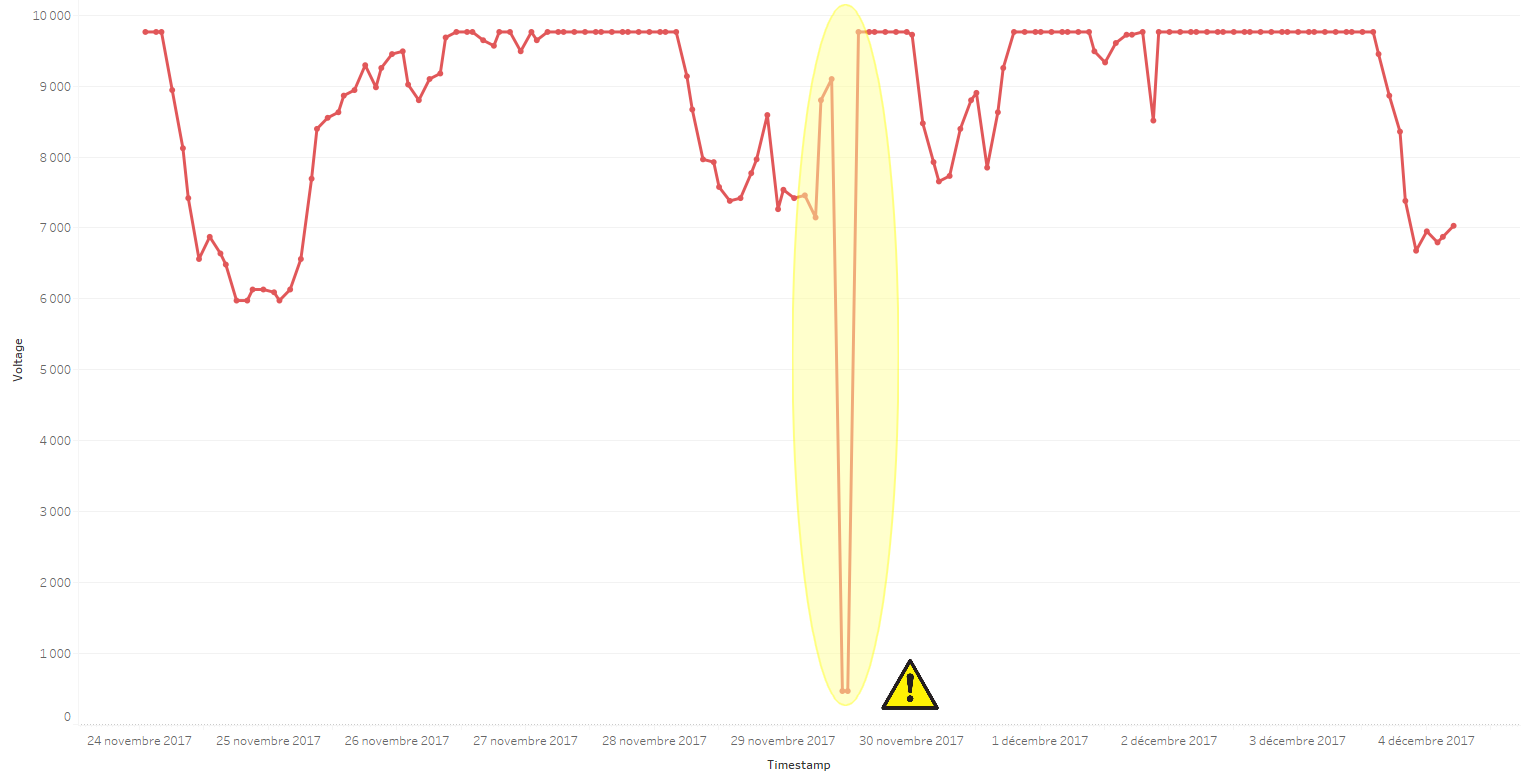

The data file committed next to this chart (first rows):
Timestamp; Voltage
04/12/2017 10:30; 7031
04/12/2017 08:48; 6875
04/12/2017 07:06; 6796
04/12/2017 05:23; 6953
04/12/2017 03:41; 6679
04/12/2017 01:58; 7382
04/12/2017 00:16; 8359
03/12/2017 22:33; 8867
03/12/2017 20:51; 9453
03/12/2017 19:08; 9765
03/12/2017 17:26; 9765
03/12/2017 15:44; 9765
03/12/2017 14:01; 9765
03/12/2017 12:20; 9765
03/12/2017 10:37; 9765
03/12/2017 08:54; 9765
03/12/2017 07:12; 9765
03/12/2017 05:29; 9765
03/12/2017 03:47; 9765
03/12/2017 02:04; 9765
03/12/2017 00:22; 9765
02/12/2017 22:40; 9765
02/12/2017 20:57; 9765
02/12/2017 19:15; 9765
02/12/2017 17:32; 9765
02/12/2017 15:50; 9765
02/12/2017 14:08; 9765
02/12/2017 12:25; 9765
02/12/2017 10:43; 9765
02/12/2017 09:01; 9765
02/12/2017 07:18; 9765
02/12/2017 05:36; 9765
02/12/2017 03:53; 9765
02/12/2017 02:11; 8515
02/12/2017 00:29; 9765
01/12/2017 22:46; 9726
01/12/2017 21:04; 9726
01/12/2017 19:21; 9609
01/12/2017 17:39; 9335
01/12/2017 15:57; 9492
01/12/2017 14:14; 9765
01/12/2017 12:32; 9765
01/12/2017 10:50; 9765
01/12/2017 09:07; 9765
01/12/2017 07:25; 9765
01/12/2017 05:42; 9765
01/12/2017 04:00; 9765
01/12/2017 02:17; 9765
01/12/2017 00:35; 9765
30/11/2017 22:52; 9257
30/11/2017 21:10; 8632
30/11/2017 19:28; 7851
30/11/2017 17:45; 8906
30/11/2017 16:03; 8802
30/11/2017 14:20; 8398
30/11/2017 12:38; 7734
30/11/2017 10:55; 7656
30/11/2017 09:13; 7929
30/11/2017 07:31; 8476
30/11/2017 05:48; 9726
... 84 more rows
